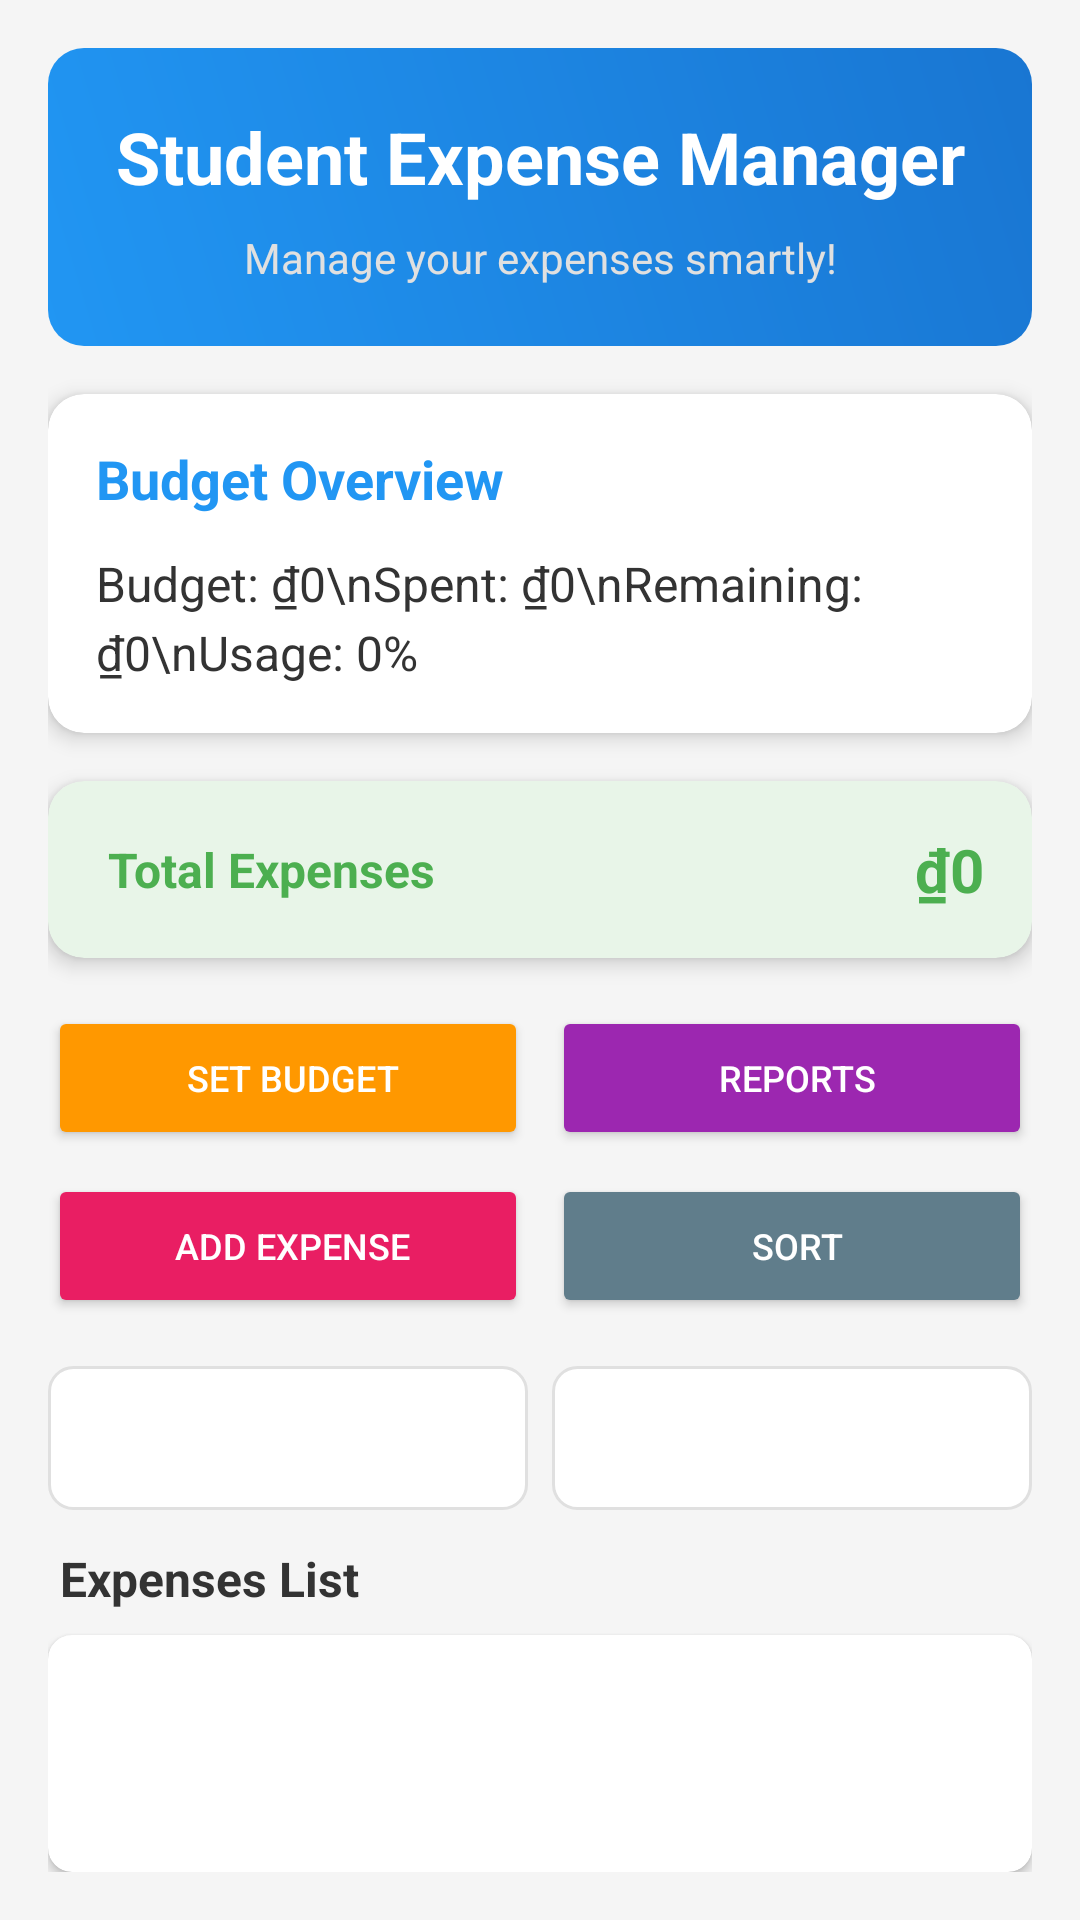

Produce the Android XML layout that renders to this screen, including the resource entries it uses.
<!-- AndroidManifest.xml: activity theme Theme.ASM_FINAL -->
<!-- res/layout/activity_main.xml -->
<?xml version="1.0" encoding="utf-8"?>
<LinearLayout xmlns:android="http://schemas.android.com/apk/res/android"
    xmlns:app="http://schemas.android.com/apk/res-auto"
    android:layout_width="match_parent"
    android:layout_height="match_parent"
    android:orientation="vertical"
    android:background="#F5F5F5"
    android:padding="16dp">

    
    <LinearLayout
        android:layout_width="match_parent"
        android:layout_height="wrap_content"
        android:orientation="vertical"
        android:background="@drawable/header_gradient"
        android:padding="20dp"
        android:layout_marginBottom="16dp">

        <TextView
            android:layout_width="match_parent"
            android:layout_height="wrap_content"
            android:text="Student Expense Manager"
            android:textSize="24sp"
            android:textStyle="bold"
            android:textColor="#FFFFFF"
            android:gravity="center"
            android:layout_marginBottom="8dp" />

        <TextView
            android:layout_width="match_parent"
            android:layout_height="wrap_content"
            android:text="Manage your expenses smartly!"
            android:textSize="14sp"
            android:textColor="#E0E0E0"
            android:gravity="center" />
    </LinearLayout>

    
    <androidx.cardview.widget.CardView
        android:layout_width="match_parent"
        android:layout_height="wrap_content"
        android:layout_marginBottom="16dp"
        app:cardElevation="4dp"
        app:cardCornerRadius="12dp"
        app:cardBackgroundColor="#FFFFFF">

        <LinearLayout
            android:layout_width="match_parent"
            android:layout_height="wrap_content"
            android:orientation="vertical"
            android:padding="16dp">

            <TextView
                android:layout_width="match_parent"
                android:layout_height="wrap_content"
                android:text="Budget Overview"
                android:textSize="18sp"
                android:textStyle="bold"
                android:textColor="#2196F3"
                android:layout_marginBottom="12dp" />

            <TextView
                android:id="@+id/tvBudgetInfo"
                android:layout_width="match_parent"
                android:layout_height="wrap_content"
                android:text="Budget: ₫0\nSpent: ₫0\nRemaining: ₫0\nUsage: 0%"
                android:textSize="16sp"
                android:textColor="#333333"
                android:lineSpacingExtra="4dp" />
        </LinearLayout>
    </androidx.cardview.widget.CardView>

    
    <androidx.cardview.widget.CardView
        android:layout_width="match_parent"
        android:layout_height="wrap_content"
        android:layout_marginBottom="16dp"
        app:cardElevation="4dp"
        app:cardCornerRadius="12dp"
        app:cardBackgroundColor="#E8F5E8">

        <LinearLayout
            android:layout_width="match_parent"
            android:layout_height="wrap_content"
            android:gravity="center_vertical"
            android:orientation="horizontal"
            android:padding="16dp">

            <TextView
                android:layout_width="0dp"
                android:layout_height="wrap_content"
                android:layout_weight="1"
                android:text=" Total Expenses"
                android:textColor="#4CAF50"
                android:textSize="16sp"
                android:textStyle="bold" />

            <TextView
                android:id="@+id/tvTotalExpenses"
                android:layout_width="wrap_content"
                android:layout_height="wrap_content"
                android:text="₫0"
                android:textColor="#4CAF50"
                android:textSize="20sp"
                android:textStyle="bold" />
        </LinearLayout>
    </androidx.cardview.widget.CardView>

    
    <LinearLayout
        android:layout_width="match_parent"
        android:layout_height="wrap_content"
        android:orientation="horizontal"
        android:layout_marginBottom="8dp">

        <Button
            android:id="@+id/btnSetBudget"
            android:layout_width="0dp"
            android:layout_height="wrap_content"
            android:layout_weight="1"
            android:text=" Set Budget"
            android:textSize="12sp"
            android:layout_marginEnd="4dp"
            android:backgroundTint="#FF9800"
            android:textColor="#FFFFFF"
            android:padding="12dp" />

        <Button
            android:id="@+id/btnViewReports"
            android:layout_width="0dp"
            android:layout_height="wrap_content"
            android:layout_weight="1"
            android:text=" Reports"
            android:textSize="12sp"
            android:layout_marginStart="4dp"
            android:backgroundTint="#9C27B0"
            android:textColor="#FFFFFF"
            android:padding="12dp" />
    </LinearLayout>

    <LinearLayout
        android:layout_width="match_parent"
        android:layout_height="wrap_content"
        android:orientation="horizontal"
        android:layout_marginBottom="16dp">

        <Button
            android:id="@+id/btnAddExpense"
            android:layout_width="0dp"
            android:layout_height="wrap_content"
            android:layout_weight="1"
            android:text=" Add Expense"
            android:textSize="12sp"
            android:layout_marginEnd="4dp"
            android:backgroundTint="#E91E63"
            android:textColor="#FFFFFF"
            android:padding="12dp" />

        <Button
            android:id="@+id/btnSortExpenses"
            android:layout_width="0dp"
            android:layout_height="wrap_content"
            android:layout_weight="1"
            android:text=" Sort"
            android:textSize="12sp"
            android:layout_marginStart="4dp"
            android:backgroundTint="#607D8B"
            android:textColor="#FFFFFF"
            android:padding="12dp" />
    </LinearLayout>

    
    <LinearLayout
        android:layout_width="match_parent"
        android:layout_height="wrap_content"
        android:orientation="horizontal"
        android:layout_marginBottom="12dp">

        <Spinner
            android:id="@+id/spinnerCategory"
            android:layout_width="0dp"
            android:layout_height="48dp"
            android:layout_weight="1"
            android:layout_marginEnd="4dp"
            android:background="@drawable/spinner_background"
            android:padding="8dp"
            android:spinnerMode="dropdown" />

        <Spinner
            android:id="@+id/spinnerSortBy"
            android:layout_width="0dp"
            android:layout_height="48dp"
            android:layout_weight="1"
            android:layout_marginStart="4dp"
            android:background="@drawable/spinner_background"
            android:padding="8dp"
            android:spinnerMode="dropdown" />
    </LinearLayout>

    
    <TextView
        android:layout_width="match_parent"
        android:layout_height="wrap_content"
        android:text=" Expenses List"
        android:textSize="16sp"
        android:textStyle="bold"
        android:textColor="#333333"
        android:layout_marginBottom="8dp" />

    <androidx.cardview.widget.CardView
        android:layout_width="match_parent"
        android:layout_height="0dp"
        android:layout_weight="1"
        app:cardElevation="2dp"
        app:cardCornerRadius="8dp"
        app:cardBackgroundColor="#FFFFFF">

        <ListView
            android:id="@+id/lvExpenses"
            android:layout_width="match_parent"
            android:layout_height="match_parent"
            android:divider="#E0E0E0"
            android:dividerHeight="1dp"
            android:padding="8dp" />
    </androidx.cardview.widget.CardView>
</LinearLayout>
<!-- resources referenced by this layout -->
<resources>
  <!-- drawable header_gradient (drawable) -->
  <?xml version="1.0" encoding="utf-8"?>
  <shape xmlns:android="http://schemas.android.com/apk/res/android">
      <gradient
          android:startColor="#2196F3"
          android:endColor="#1976D2"
          android:angle="45" />
      <corners android:radius="12dp" />
  </shape>
  <!-- drawable spinner_background (drawable) -->
  <?xml version="1.0" encoding="utf-8"?>
  <shape xmlns:android="http://schemas.android.com/apk/res/android">
      <solid android:color="#FFFFFF" />
      <stroke
          android:width="1dp"
          android:color="#E0E0E0" />
      <corners android:radius="8dp" />
  </shape>
  <style name="Theme.ASM_FINAL" parent="Base.Theme.ASM_FINAL" />
  <style name="Base.Theme.ASM_FINAL" parent="Theme.Material3.DayNight.NoActionBar">
          
          
      </style>
</resources>
